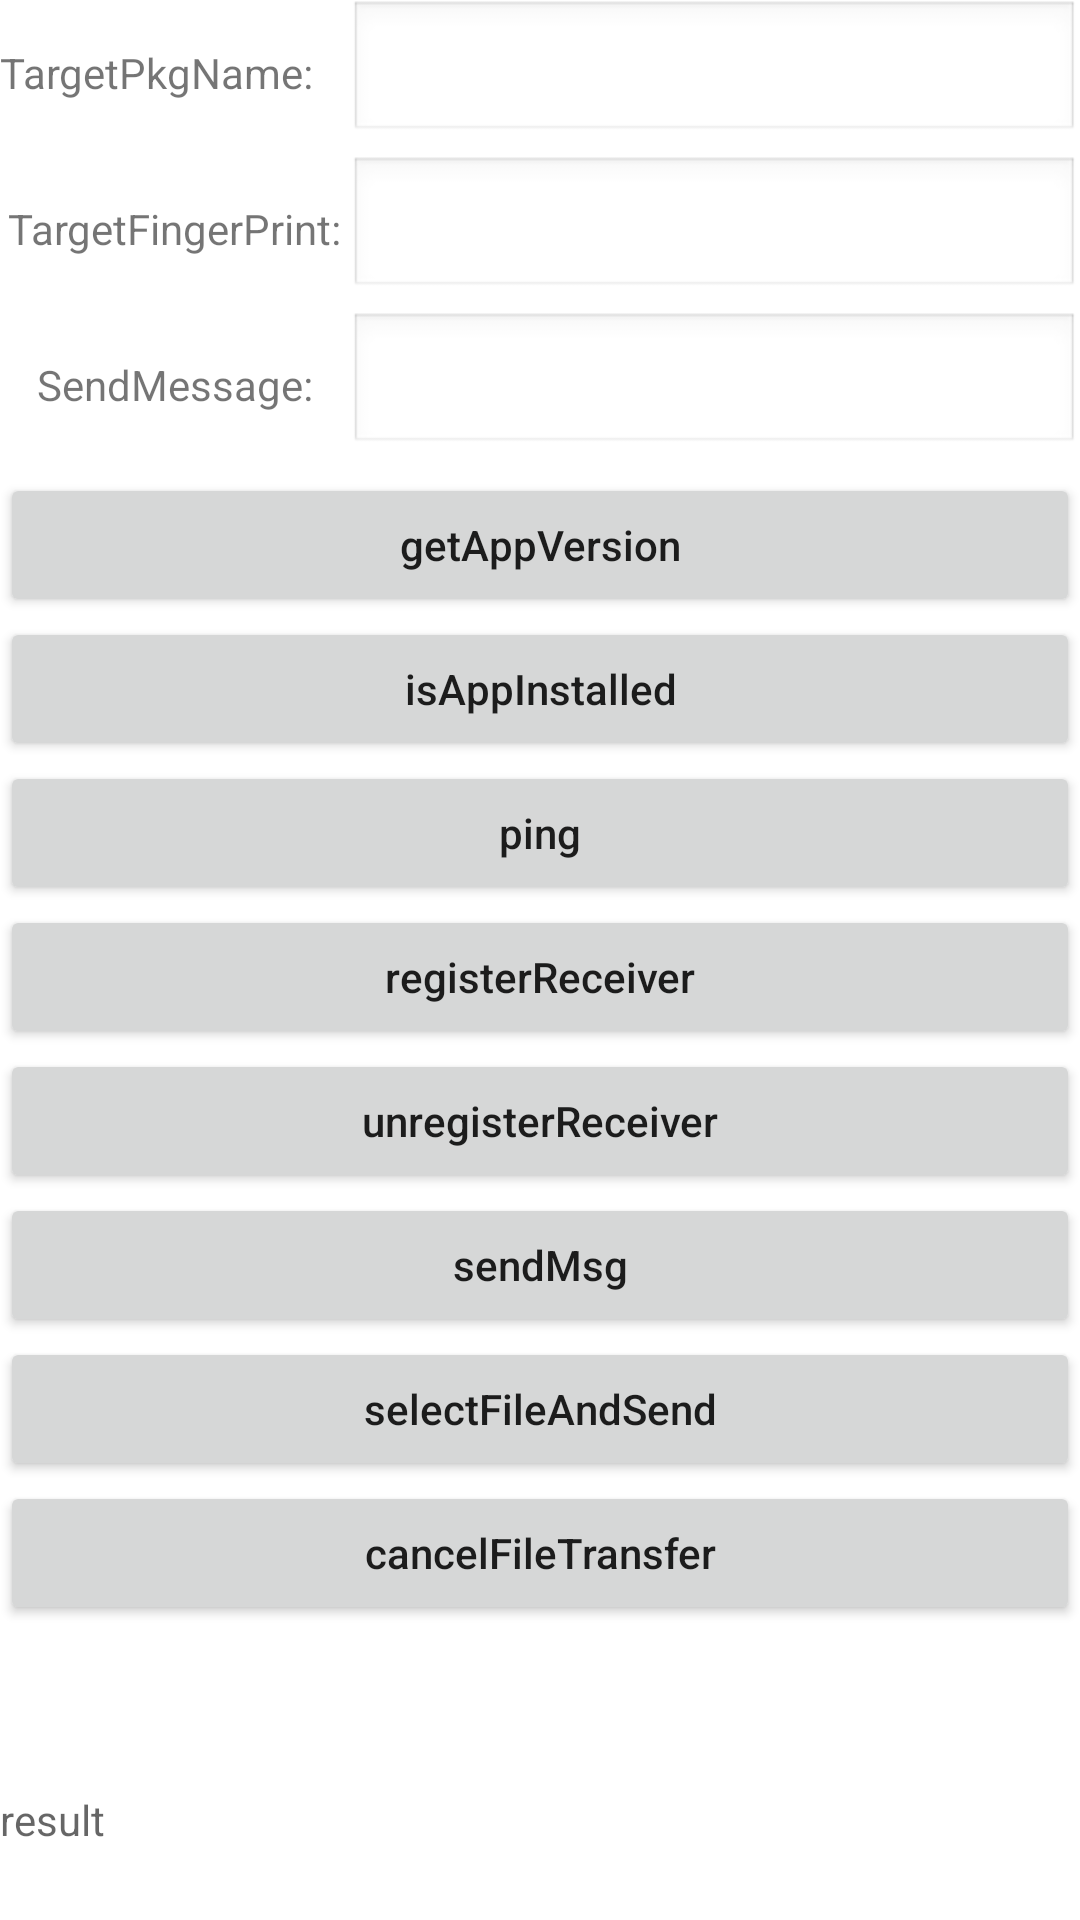

Produce the Android XML layout that renders to this screen, including the resource entries it uses.
<!-- AndroidManifest.xml: application theme Theme.WearKitDemo -->
<!-- res/layout/activity_p2p.xml -->
<?xml version="1.0" encoding="utf-8"?>
<androidx.constraintlayout.widget.ConstraintLayout xmlns:android="http://schemas.android.com/apk/res/android"
    xmlns:app="http://schemas.android.com/apk/res-auto"
    xmlns:tools="http://schemas.android.com/tools"
    android:layout_width="match_parent"
    android:layout_height="match_parent"
    android:layout_margin="8dp"
    tools:context=".P2pActivity">

    <EditText
        android:id="@+id/target_pkg_name"
        android:layout_width="0dp"
        android:layout_height="wrap_content"
        android:layout_marginStart="12dp"
        android:background="@android:drawable/edit_text"
        android:textSize="14sp"
        app:layout_constraintEnd_toEndOf="parent"
        app:layout_constraintStart_toEndOf="@id/target_pkg_name_info"
        app:layout_constraintTop_toTopOf="parent" />

    <EditText
        android:id="@+id/target_finger_print"
        android:layout_width="0dp"
        android:layout_height="wrap_content"
        android:layout_marginTop="4dp"
        android:background="@android:drawable/edit_text"
        android:textSize="14sp"
        app:layout_constraintEnd_toEndOf="parent"
        app:layout_constraintStart_toStartOf="@id/target_pkg_name"
        app:layout_constraintTop_toBottomOf="@id/target_pkg_name" />

    <EditText
        android:id="@+id/send_message"
        android:layout_width="0dp"
        android:layout_height="wrap_content"
        android:layout_marginTop="4dp"
        android:background="@android:drawable/edit_text"
        android:textSize="14sp"
        app:layout_constraintEnd_toEndOf="parent"
        app:layout_constraintStart_toStartOf="@id/target_finger_print"
        app:layout_constraintTop_toBottomOf="@id/target_finger_print" />

    <TextView
        android:id="@+id/target_pkg_name_info"
        android:layout_width="wrap_content"
        android:layout_height="wrap_content"
        android:text="@string/target_pkg_name"
        app:layout_constraintBottom_toBottomOf="@id/target_pkg_name"
        app:layout_constraintEnd_toStartOf="@id/target_pkg_name"
        app:layout_constraintStart_toStartOf="parent"
        app:layout_constraintTop_toTopOf="@id/target_pkg_name" />

    <TextView
        android:id="@+id/target_finger_print_info"
        android:layout_width="wrap_content"
        android:layout_height="wrap_content"
        android:text="@string/target_finger_print"
        app:layout_constraintBottom_toBottomOf="@id/target_finger_print"
        app:layout_constraintEnd_toStartOf="@id/target_finger_print"
        app:layout_constraintStart_toStartOf="parent"
        app:layout_constraintTop_toTopOf="@id/target_finger_print" />

    <TextView
        android:id="@+id/send_message_info"
        android:layout_width="wrap_content"
        android:layout_height="wrap_content"
        android:text="@string/send_message"
        app:layout_constraintBottom_toBottomOf="@id/send_message"
        app:layout_constraintEnd_toStartOf="@id/send_message"
        app:layout_constraintStart_toStartOf="parent"
        app:layout_constraintTop_toTopOf="@id/send_message" />

    <androidx.appcompat.widget.AppCompatButton
        android:layout_marginTop="20dp"
        android:id="@+id/get_app_version"
        android:layout_width="match_parent"
        android:layout_height="wrap_content"
        android:onClick="getAppVersion"
        android:text="@string/get_app_version"
        android:textAllCaps="false"
        app:layout_constraintTop_toBottomOf="@id/send_message_info" />

    <androidx.appcompat.widget.AppCompatButton
        android:id="@+id/is_app_installed"
        android:layout_width="match_parent"
        android:layout_height="wrap_content"
        android:onClick="isAppInstalled"
        android:text="@string/is_app_installed"
        android:textAllCaps="false"
        app:layout_constraintTop_toBottomOf="@id/get_app_version" />

    <androidx.appcompat.widget.AppCompatButton
        android:id="@+id/ping"
        android:layout_width="match_parent"
        android:layout_height="wrap_content"
        android:onClick="ping"
        android:text="@string/ping"
        android:textAllCaps="false"
        app:layout_constraintEnd_toEndOf="parent"
        app:layout_constraintTop_toBottomOf="@id/is_app_installed" />

    <androidx.appcompat.widget.AppCompatButton
        android:id="@+id/register_receiver"
        android:layout_width="match_parent"
        android:layout_height="wrap_content"
        android:onClick="registerReceiver"
        android:text="@string/register_receiver"
        android:textAllCaps="false"
        app:layout_constraintStart_toStartOf="parent"
        app:layout_constraintTop_toBottomOf="@id/ping" />

    <androidx.appcompat.widget.AppCompatButton
        android:id="@+id/unregister_receiver"
        android:layout_width="match_parent"
        android:layout_height="wrap_content"
        android:onClick="unregisterReceiver"
        android:text="@string/unregister_receiver"
        android:textAllCaps="false"
        app:layout_constraintEnd_toEndOf="parent"
        app:layout_constraintTop_toBottomOf="@id/register_receiver" />

    <androidx.appcompat.widget.AppCompatButton
        android:id="@+id/send_msg"
        android:layout_width="match_parent"
        android:layout_height="wrap_content"
        android:onClick="sendMsg"
        android:text="@string/send_msg"
        android:textAllCaps="false"
        app:layout_constraintStart_toStartOf="parent"
        app:layout_constraintTop_toBottomOf="@id/unregister_receiver" />

    <androidx.appcompat.widget.AppCompatButton
        android:id="@+id/select_file_and_send"
        android:layout_width="match_parent"
        android:layout_height="wrap_content"
        android:onClick="selectFileAndSend"
        android:text="@string/select_file_and_send"
        android:textAllCaps="false"
        app:layout_constraintEnd_toEndOf="parent"
        app:layout_constraintTop_toBottomOf="@id/send_msg" />

    <androidx.appcompat.widget.AppCompatButton
        android:id="@+id/cancel_file_transfer"
        android:layout_width="match_parent"
        android:layout_height="wrap_content"
        android:onClick="cancelFileTransfer"
        android:text="@string/cancel_file_transfer"
        android:textAllCaps="false"
        app:layout_constraintStart_toStartOf="parent"
        app:layout_constraintTop_toBottomOf="@id/select_file_and_send" />


    <TextView
        android:id="@+id/result"
        android:layout_width="match_parent"
        android:layout_height="wrap_content"
        android:layout_marginBottom="24dp"
        android:hint="@string/result_into"
        android:lineSpacingMultiplier="1.3"
        android:maxLines="5"
        android:scrollbars="vertical"
        app:layout_constraintBottom_toBottomOf="parent" />
</androidx.constraintlayout.widget.ConstraintLayout>
<!-- resources referenced by this layout -->
<resources>
  <string name="cancel_file_transfer">cancelFileTransfer</string>
  <string name="get_app_version">getAppVersion</string>
  <string name="is_app_installed">isAppInstalled</string>
  <string name="ping">ping</string>
  <string name="register_receiver">registerReceiver</string>
  <string name="result_into">result</string>
  <string name="select_file_and_send">selectFileAndSend</string>
  <string name="send_message">SendMessage:</string>
  <string name="send_msg">sendMsg</string>
  <string name="target_finger_print">TargetFingerPrint:</string>
  <string name="target_pkg_name">TargetPkgName:</string>
  <string name="unregister_receiver">unregisterReceiver</string>
  <style name="Theme.WearKitDemo" parent="Theme.MaterialComponents.DayNight.DarkActionBar">
          
          <item name="colorPrimary">@color/purple_500</item>
          <item name="colorPrimaryVariant">@color/purple_700</item>
          <item name="colorOnPrimary">@color/white</item>
          
          <item name="colorSecondary">@color/teal_200</item>
          <item name="colorSecondaryVariant">@color/teal_700</item>
          <item name="colorOnSecondary">@color/black</item>
          
          <item name="android:statusBarColor" tools:targetApi="l">?attr/colorPrimaryVariant</item>
          
      </style>
  <!-- not gathered from this repository: default colours our renderer supplied (Android Studio template values) -->
  <color name="purple_500">#FF6200EE</color>
  <color name="purple_700">#FF3700B3</color>
  <color name="teal_200">#FF03DAC5</color>
  <color name="teal_700">#FF018786</color>
  <color name="black">#FF000000</color>
  <color name="white">#FFFFFFFF</color>
</resources>
